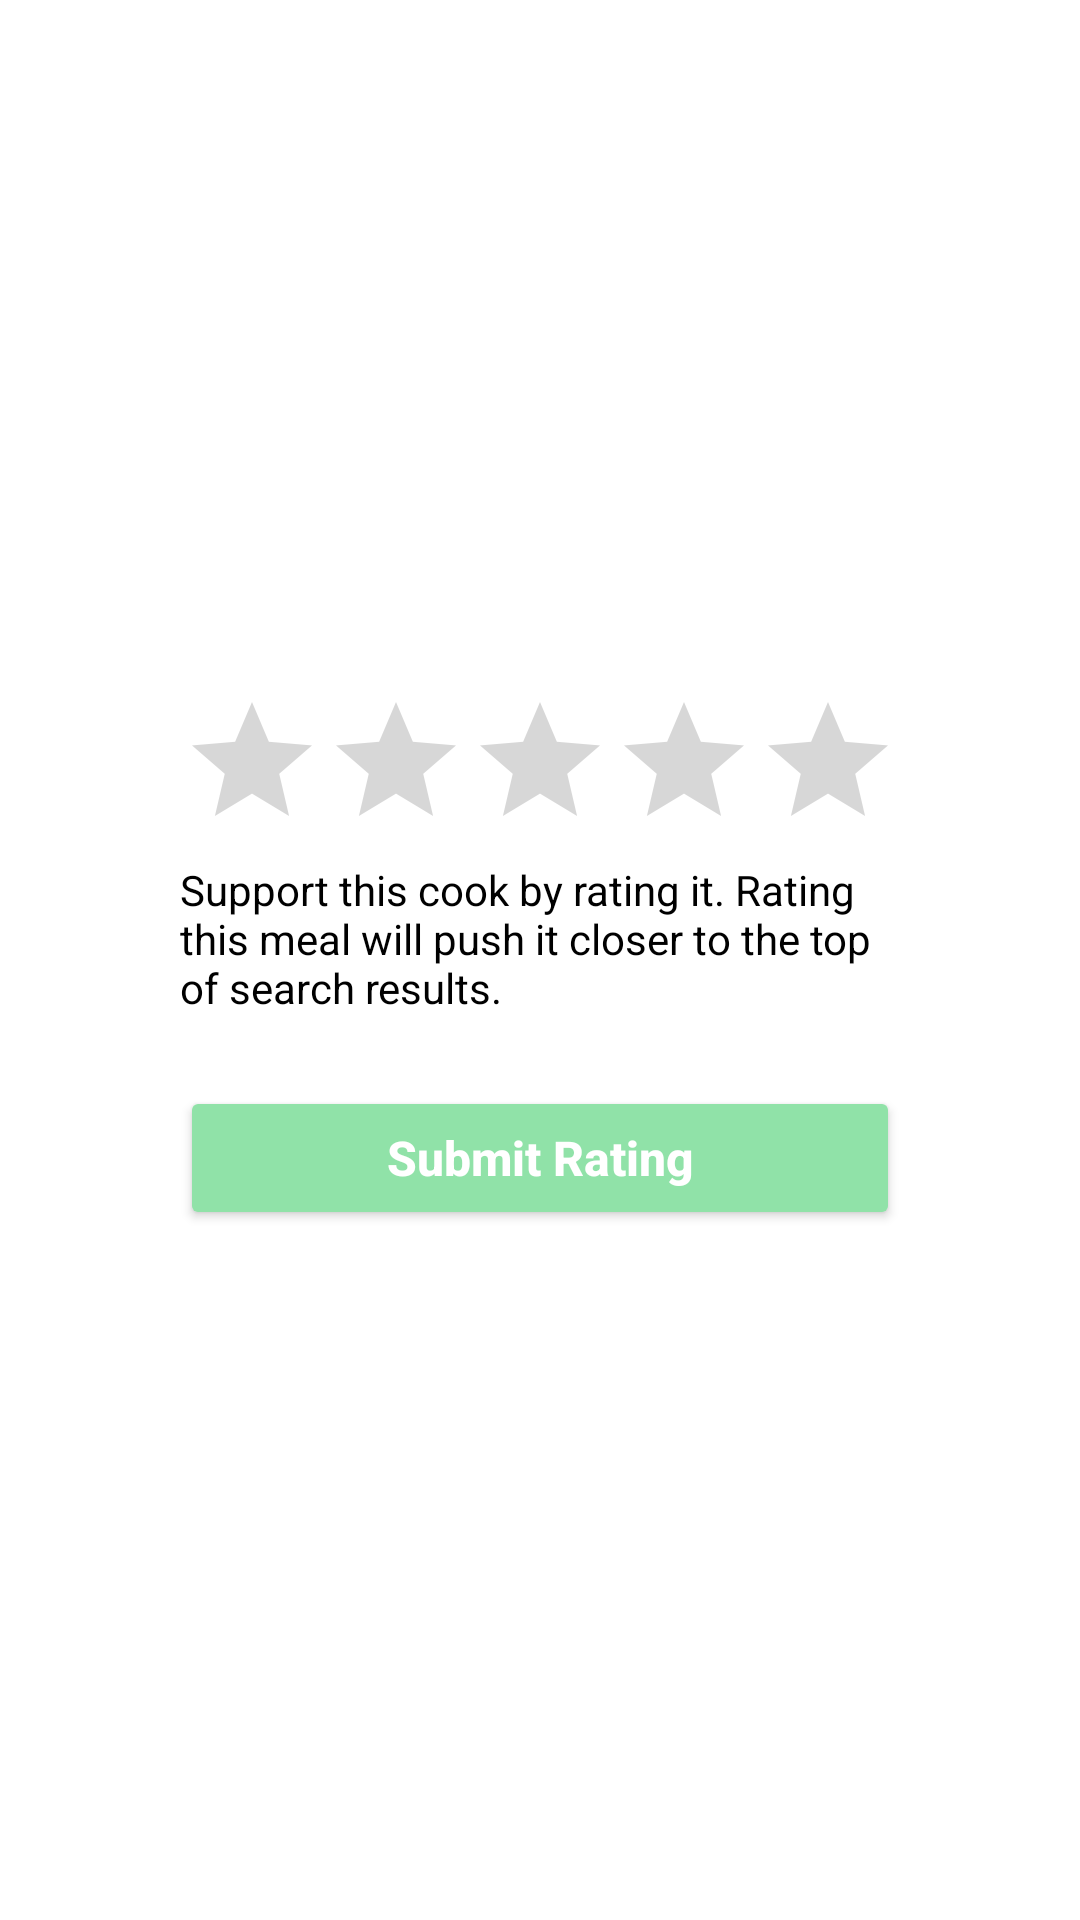

Android layout source for this screen:
<!-- AndroidManifest.xml: application theme Theme.Mealerproject -->
<!-- res/layout/action_dialog_rate_cook_stars.xml -->
<?xml version="1.0" encoding="utf-8"?>
<androidx.constraintlayout.widget.ConstraintLayout xmlns:android="http://schemas.android.com/apk/res/android"
    xmlns:app="http://schemas.android.com/apk/res-auto"
    xmlns:tools="http://schemas.android.com/tools"
    android:id="@+id/layoutDialog"
    android:layout_width="wrap_content"
    android:layout_height="wrap_content"
    android:gravity="center"
    android:orientation="horizontal">


    <LinearLayout
        android:id="@+id/layoutTitle"
        android:layout_width="wrap_content"
        android:layout_height="wrap_content"
        android:layout_marginStart="25dp"
        android:layout_marginTop="25dp"
        android:layout_marginEnd="25dp"
        android:layout_marginBottom="25dp"
        android:orientation="vertical"
        app:layout_constraintBottom_toBottomOf="parent"
        app:layout_constraintEnd_toEndOf="parent"
        app:layout_constraintStart_toStartOf="parent"
        app:layout_constraintTop_toTopOf="parent">

        <RatingBar
            android:id="@+id/ratingBar"
            android:layout_width="wrap_content"
            android:layout_height="wrap_content" />

        <TextView
            android:id="@+id/textView4"
            android:layout_width="match_parent"
            android:layout_height="75dp"
            android:text="Support this cook by rating it. Rating this meal will push it closer to the top of search results."
            android:textColor="@color/black"
            android:textSize="14sp" />

        <Button
            android:id="@+id/submitRatingBtn"
            android:layout_width="match_parent"
            android:layout_height="wrap_content"
            android:backgroundTint="#90E2A8"
            android:gravity="center"
            android:text="Submit Rating"
            android:textAllCaps="false"
            android:textColor="@color/white"
            android:textSize="16sp"
            android:textStyle="bold" />


    </LinearLayout>

</androidx.constraintlayout.widget.ConstraintLayout>
<!-- resources referenced by this layout -->
<resources>
  <color name="black">#FF000000</color>
  <color name="white">#FFFFFFFF</color>
  <style name="Theme.Mealerproject" parent="Theme.MaterialComponents.DayNight.DarkActionBar">
          
          <item name="colorPrimary">@color/purple_500</item>
          <item name="colorPrimaryVariant">@color/purple_700</item>
          <item name="colorOnPrimary">@color/white</item>
          
          <item name="colorSecondary">@color/teal_200</item>
          <item name="colorSecondaryVariant">@color/teal_700</item>
          <item name="colorOnSecondary">@color/black</item>
          
          <item name="android:statusBarColor">?attr/colorPrimaryVariant</item>
          
      </style>
  <color name="purple_500">#FF6200EE</color>
  <color name="purple_700">#FF3700B3</color>
  <color name="teal_200">#FF03DAC5</color>
  <color name="teal_700">#FF018786</color>
</resources>
